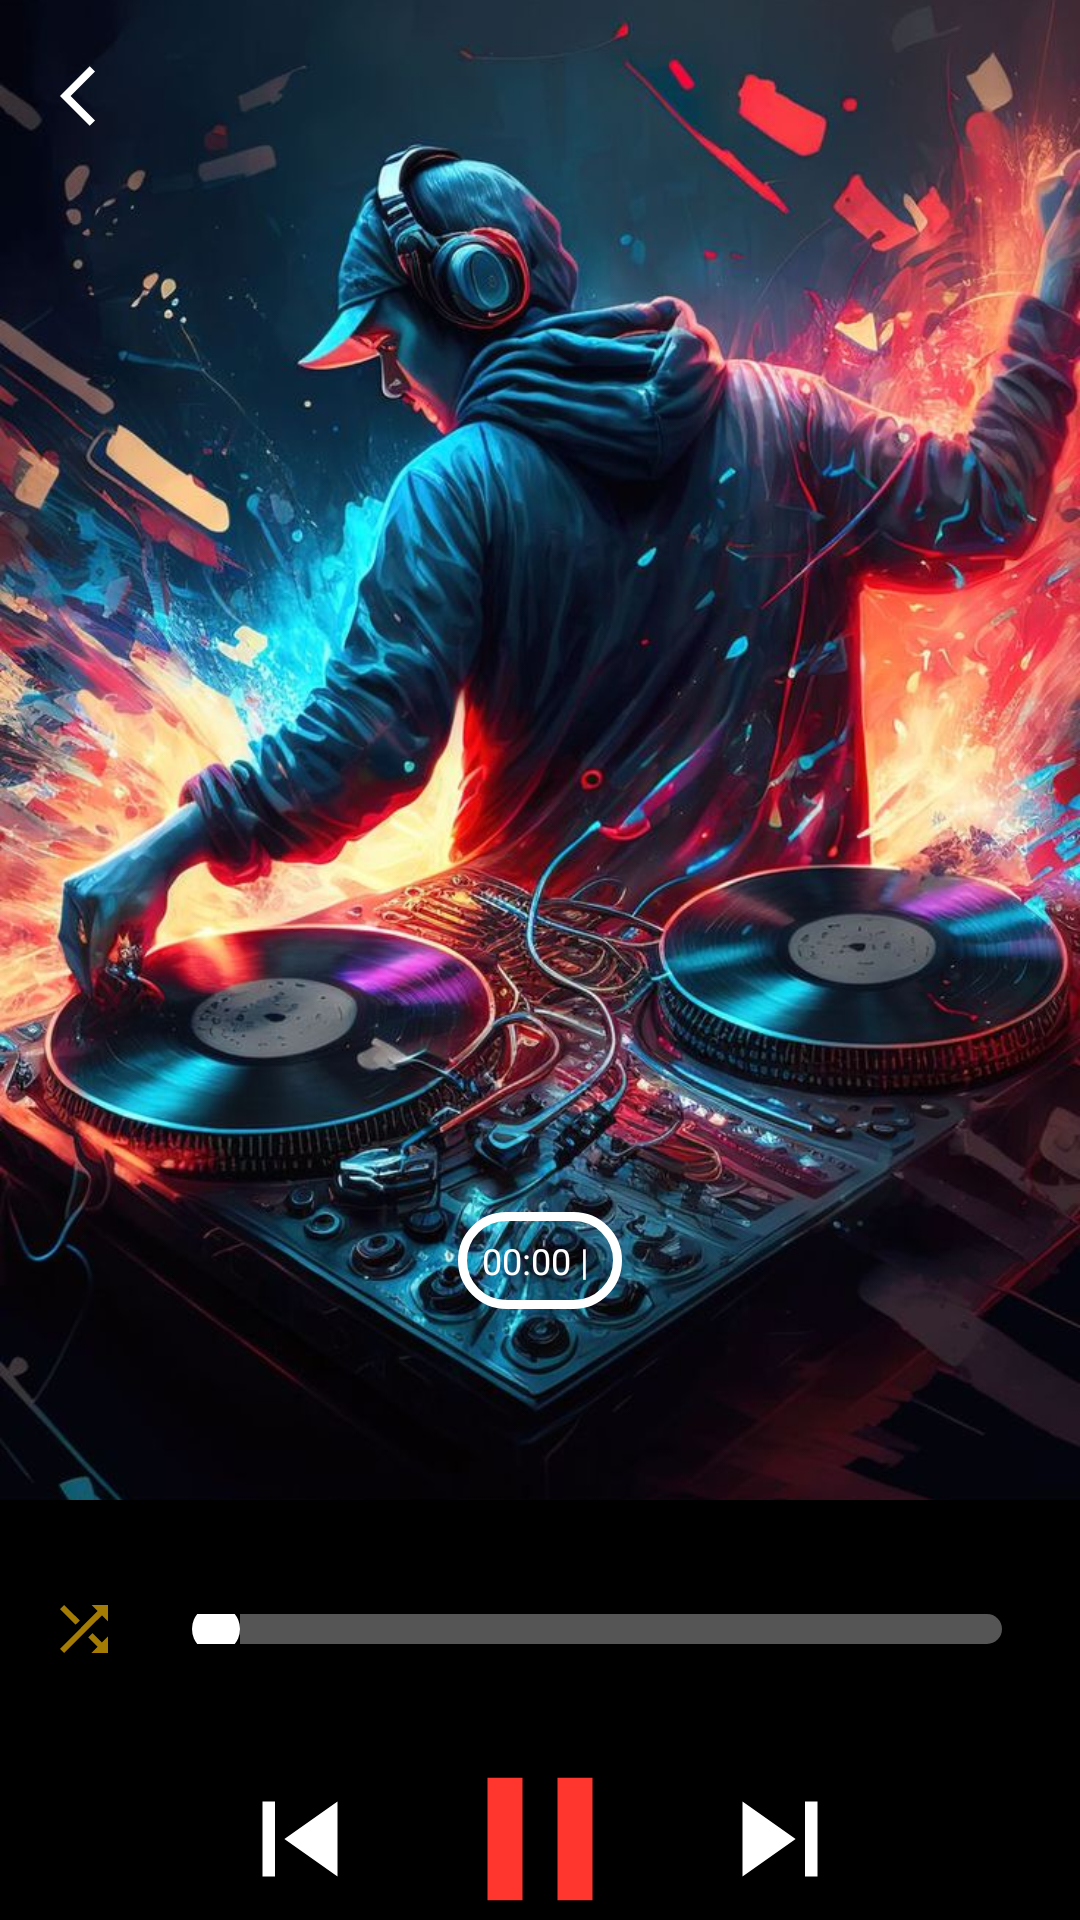

Produce the Android XML layout that renders to this screen, including the resource entries it uses.
<!-- AndroidManifest.xml: application theme Theme.Rhythmix -->
<!-- res/layout/activity_song_player.xml -->
<RelativeLayout xmlns:android="http://schemas.android.com/apk/res/android"
    xmlns:app="http://schemas.android.com/apk/res-auto"
    android:layout_width="match_parent"
    android:layout_height="match_parent"
    xmlns:tools="http://schemas.android.com/tools"
    android:background="#000000"
    tools:context=".Activities.SongPlayerActivity">
    
    <ImageView
        android:id="@+id/playerActivitySongImage"
        android:layout_width="wrap_content"
        android:layout_height="500dp"
        android:scaleType="centerCrop"
        app:srcCompat="@drawable/cover" />

    
    <ImageButton
        android:id="@+id/backButton"
        android:layout_width="48dp"
        android:layout_height="48dp"
        android:layout_margin="8dp"
        android:background="?attr/selectableItemBackgroundBorderless"
        android:src="@drawable/arrow_back" />

    
    <LinearLayout
        android:id="@+id/layoutSongInfo"
        android:layout_width="match_parent"
        android:layout_height="wrap_content"
        android:layout_below="@id/playerActivitySongImage"
        android:layout_marginTop="-166dp"
        android:gravity="center"
        android:orientation="vertical">

        
        <TextView
            android:id="@+id/playerActivitySongName"
            android:layout_width="wrap_content"
            android:layout_height="wrap_content"
            android:layout_gravity="center"
            android:gravity="center"
            android:text=""
            android:textStyle="bold"
            android:textColor="@color/white"
            android:textSize="28sp" />

        
        <TextView
            android:id="@+id/artistName"
            android:layout_width="wrap_content"
            android:layout_height="wrap_content"
            android:layout_gravity="center"
            android:gravity="center"
            android:layout_below="@id/playerActivitySongName"
            android:layout_marginTop="4dp"
            android:text=""
            android:textColor="@color/white"
            android:textSize="18sp" />

        
        <LinearLayout
            android:id="@+id/durationContainer"
            android:layout_width="wrap_content"
            android:layout_height="wrap_content"
            android:layout_below="@id/playerActivitySongName"
            android:layout_marginTop="4dp"
            android:background="@drawable/rounded_border"
            android:padding="8dp">

            
            <TextView
                android:id="@+id/playerActivityTxtStart"
                android:layout_width="wrap_content"
                android:layout_height="wrap_content"
                android:text="00:00"
                android:textColor="@color/white"
                android:textSize="12sp" />

            <TextView
                android:layout_width="wrap_content"
                android:layout_height="wrap_content"
                android:text=" | "
                android:textColor="@color/white"
                android:textSize="12sp" />

            
            <TextView
                android:id="@+id/playerActivityTxtStop"
                android:layout_width="wrap_content"
                android:layout_height="wrap_content"
                android:textColor="@color/white"
                android:textSize="12sp" />

        </LinearLayout>

    </LinearLayout>


    <RelativeLayout
        android:id="@+id/seekBarContainer"
        android:layout_width="match_parent"
        android:layout_height="wrap_content"
        android:layout_below="@+id/playerActivitySongImage"
        android:layout_centerHorizontal="true"
        android:layout_marginTop="30dp">

        
        <ImageView
            android:id="@+id/shuffleButton"
            android:layout_width="36dp"
            android:layout_height="24dp"
            android:layout_alignParentStart="true"
            android:layout_centerVertical="true"
            android:layout_marginStart="10dp"
            android:clickable="true"
            android:onClick="onShuffleButtonClick"
            android:src="@drawable/ic_shuffle"
            app:tint="@color/shuffleColor" />

        
        <SeekBar
            android:id="@+id/seekBar"
            style="@style/CustomSeekBar"
            android:layout_width="match_parent"
            android:layout_height="10dp"
            android:layout_toEndOf="@+id/shuffleButton"
            android:layout_marginStart="10dp"
            android:layout_marginEnd="10dp"
            android:layout_centerVertical="true"
            android:layout_centerHorizontal="true"
            android:layout_centerInParent="true"
            android:layout_gravity="center_horizontal"
            android:layout_marginTop="8dp"
            android:layout_marginBottom="8dp" />
    </RelativeLayout>

    
    <LinearLayout
        android:id="@+id/layoutMediaControls"
        android:layout_width="match_parent"
        android:layout_height="wrap_content"
        android:layout_below="@id/seekBarContainer"
        android:gravity="center"
        android:layout_marginTop="30dp">

        
        <Button
            android:id="@+id/prevButton"
            android:layout_width="50dp"
            android:layout_height="50dp"
            android:layout_toLeftOf="@+id/playButton"
            android:background="@drawable/ic_skip_previous_24" />

        <Space
            android:layout_width="20dp"
            android:layout_height="1dp" />

        
        <Button
            android:id="@+id/playButton"
            android:layout_width="70dp"
            android:layout_height="70dp"
            android:background="@drawable/ic_pause_24" />

        <Space
            android:layout_width="20dp"
            android:layout_height="1dp" />

        
        <Button
            android:id="@+id/nextButton"
            android:layout_width="50dp"
            android:layout_height="50dp"
            android:background="@drawable/ic_skip_next_24" />
    </LinearLayout>
</RelativeLayout>
<!-- resources referenced by this layout -->
<resources>
  <color name="shuffleColor">#A57C03</color>
  <color name="white">#FFFFFFFF</color>
  <!-- drawable arrow_back (drawable) -->
  <vector android:autoMirrored="true" android:height="24dp"
      android:tint="#FFFFFF" android:viewportHeight="24"
      android:viewportWidth="24" android:width="24dp" xmlns:android="http://schemas.android.com/apk/res/android">
      <path android:fillColor="@android:color/white" android:pathData="M11.67,3.87L9.9,2.1 0,12l9.9,9.9 1.77,-1.77L3.54,12z"/>
  </vector>
  <!-- drawable cover: jpeg bitmap (drawable, 139211 bytes) -->
  <!-- drawable ic_pause_24 (drawable) -->
  <vector android:height="24dp" android:tint="#FF362E"
      android:viewportHeight="24" android:viewportWidth="24"
      android:width="24dp" xmlns:android="http://schemas.android.com/apk/res/android">
      <path android:fillColor="@android:color/white" android:pathData="M6,19h4L10,5L6,5v14zM14,5v14h4L18,5h-4z"/>
  </vector>
  <!-- drawable ic_shuffle (drawable) -->
  <vector android:height="100dp" android:viewportHeight="24.0"
      android:viewportWidth="24.0" android:width="100dp" xmlns:android="http://schemas.android.com/apk/res/android">
      <path android:fillColor="#FFFFFF" android:pathData="M10.59,9.17L5.41,4 4,5.41l5.17,5.17 1.42,-1.41zM14.5,4l2.04,2.04L4,18.59 5.41,20 17.96,7.46 20,9.5L20,4h-5.5zM14.83,13.41l-1.41,1.41 3.13,3.13L14.5,20L20,20v-5.5l-2.04,2.04 -3.13,-3.13z"/>
  </vector>
  <!-- drawable ic_skip_next_24 (drawable) -->
  <vector android:height="24dp" android:tint="#FFFFFF"
      android:viewportHeight="24" android:viewportWidth="24"
      android:width="24dp" xmlns:android="http://schemas.android.com/apk/res/android">
      <path android:fillColor="@android:color/white" android:pathData="M6,18l8.5,-6L6,6v12zM16,6v12h2V6h-2z"/>
  </vector>
  <!-- drawable ic_skip_previous_24 (drawable) -->
  <vector android:height="24dp" android:tint="#FFFFFF"
      android:viewportHeight="24" android:viewportWidth="24"
      android:width="24dp" xmlns:android="http://schemas.android.com/apk/res/android">
      <path android:fillColor="@android:color/white" android:pathData="M6,6h2v12L6,18zM9.5,12l8.5,6L18,6z"/>
  </vector>
  <!-- drawable rounded_border (drawable) -->
  <?xml version="1.0" encoding="utf-8"?>
  
  <shape xmlns:android="http://schemas.android.com/apk/res/android">
      <solid android:color="#00000000"/>
      <corners android:radius="20dp" />
      <stroke
          android:width="3dp"
          android:color="@color/white" />
  </shape>
  <style name="CustomSeekBar" parent="Widget.AppCompat.SeekBar">
          <item name="android:progressDrawable">@drawable/custom_seekbar_progress</item>
          <item name="android:thumb">@drawable/custom_seekbar_thumb</item>
      </style>
  <style name="Theme.Rhythmix" parent="Base.Theme.Rhythmix" />
  <!-- drawable custom_seekbar_progress (drawable) -->
  <layer-list xmlns:android="http://schemas.android.com/apk/res/android">
      
      <item android:id="@android:id/background">
          <shape>
              <corners android:radius="5dp" />
              <solid android:color="#555555" />
          </shape>
      </item>
  
      
      <item android:id="@android:id/progress">
          <clip>
              <shape>
                  <corners android:radius="5dp" />
                  <solid android:color="#7C5BB6" />
              </shape>
          </clip>
      </item>
  </layer-list>
  <!-- drawable custom_seekbar_thumb (drawable) -->
  <shape xmlns:android="http://schemas.android.com/apk/res/android"
      android:shape="oval">
      <size
          android:width="16dp"
          android:height="16dp"
          />
      <solid android:color="@color/white" />
  </shape>
  <style name="Base.Theme.Rhythmix" parent="Theme.Material3.DayNight.NoActionBar">
          
          
      </style>
</resources>
